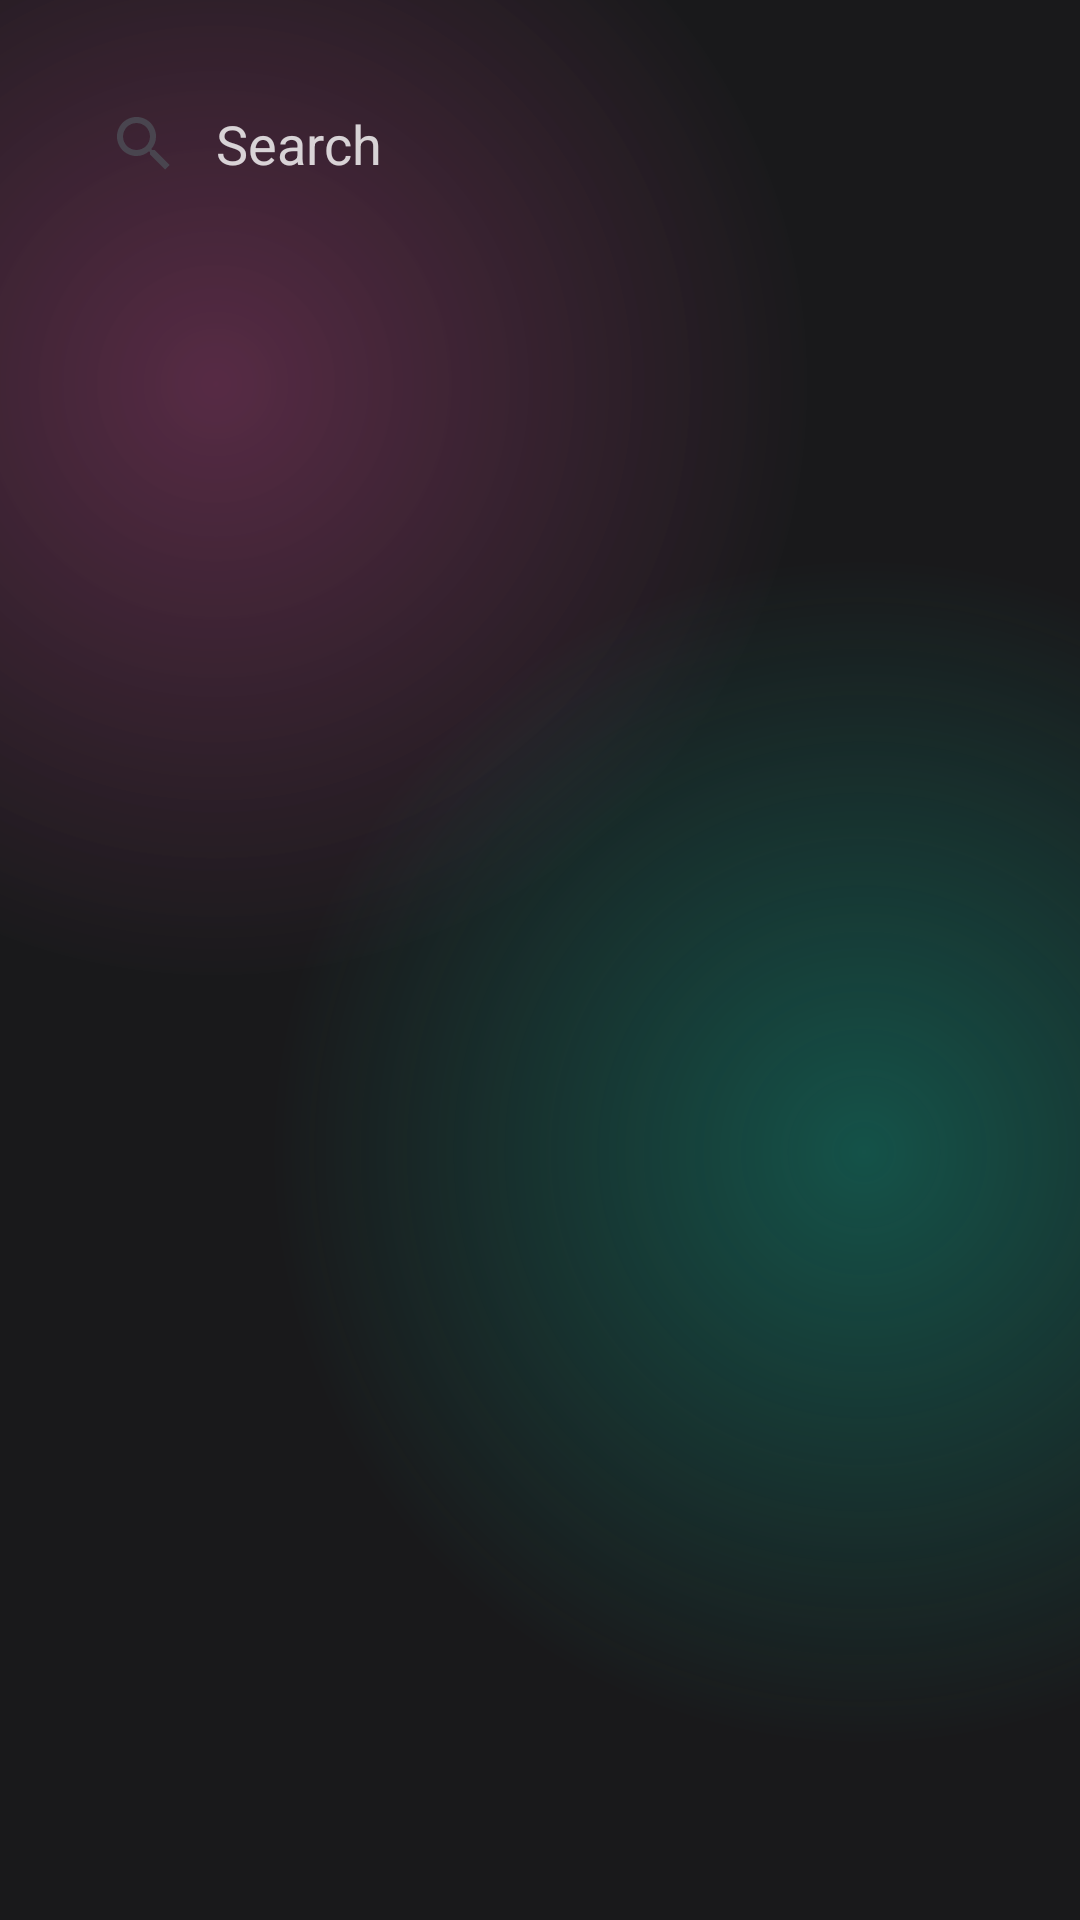

Layout XML and referenced resources for this Android screen:
<!-- AndroidManifest.xml: application theme Theme.MaterialComponents.DayNight.NoActionBar -->
<!-- res/layout/activity_search.xml -->
<?xml version="1.0" encoding="utf-8"?>
<androidx.constraintlayout.widget.ConstraintLayout xmlns:android="http://schemas.android.com/apk/res/android"
    xmlns:app="http://schemas.android.com/apk/res-auto"
    android:layout_width="match_parent"
    android:layout_height="match_parent"
    android:background="@color/main_background">

    <androidx.constraintlayout.widget.ConstraintLayout
        android:layout_width="match_parent"
        android:layout_height="match_parent"
        android:background="@drawable/gradient_color_background"
        app:layout_constraintBottom_toBottomOf="parent"
        app:layout_constraintEnd_toEndOf="parent"
        app:layout_constraintHorizontal_bias="1.0"
        app:layout_constraintStart_toStartOf="parent"
        app:layout_constraintTop_toTopOf="parent"
        app:layout_constraintVertical_bias="0.0">

        <androidx.constraintlayout.widget.ConstraintLayout
            android:layout_width="match_parent"
            android:layout_height="match_parent">

            <androidx.appcompat.widget.SearchView
                android:id="@+id/searchView"
                android:layout_width="0dp"
                android:layout_height="wrap_content"
                android:layout_marginHorizontal="16dp"
                android:layout_marginTop="24dp"
                android:background="@drawable/search_background"
                app:queryHint="Search"
                app:defaultQueryHint="Search"
                app:queryBackground="@null"
                app:iconTint="#FFFFFF"
                android:theme="@style/WhiteSearchViewStyle"
                app:iconifiedByDefault="false"
                app:layout_constraintEnd_toEndOf="parent"
                app:layout_constraintStart_toStartOf="parent"
                app:layout_constraintTop_toTopOf="parent" />

            <androidx.recyclerview.widget.RecyclerView
                android:id="@+id/recyclerView"
                android:layout_width="0dp"
                android:layout_height="0dp"
                android:layout_marginTop="16dp"
                android:paddingBottom="16dp"
                android:clipToPadding="false"
                android:contentDescription="@string/recycler_view_for_searched_users"
                app:layout_constraintBottom_toBottomOf="parent"
                app:layout_constraintEnd_toEndOf="parent"
                app:layout_constraintStart_toStartOf="parent"
                app:layout_constraintTop_toBottomOf="@+id/searchView" />
        </androidx.constraintlayout.widget.ConstraintLayout>

        <FrameLayout
            android:id="@+id/nav_bar_container"
            android:layout_width="match_parent"
            android:layout_height="wrap_content"
            android:clipChildren="false"
            android:clipToPadding="false"
            app:layout_constraintBottom_toBottomOf="parent"
            app:layout_constraintEnd_toEndOf="parent"
            app:layout_constraintStart_toStartOf="parent" />
    </androidx.constraintlayout.widget.ConstraintLayout>
</androidx.constraintlayout.widget.ConstraintLayout>
<!-- resources referenced by this layout -->
<resources>
  <color name="main_background">#19191b</color>
  <!-- drawable gradient_color_background (drawable) -->
  <?xml version="1.0" encoding="utf-8"?>
  <layer-list xmlns:android="http://schemas.android.com/apk/res/android">
      <item>
          <shape>
              <gradient android:startColor="#99803660"
                  android:centerColor="#19191b"
                  android:endColor="#19191b"
                  android:type="radial"
                  android:gradientRadius="110%p"
                  android:centerX="0.2"
                  android:centerY="0.2"/>
          </shape>
      </item>
      <item>
          <shape>
              <gradient android:startColor="#800f8a75"
                  android:centerColor="@android:color/transparent"
                  android:endColor="@android:color/transparent"
                  android:gradientRadius="110%p"
                  android:centerY="0.6"
                  android:centerX="0.8"
                  android:type="radial"/>
          </shape>
      </item>
  </layer-list>
  <string name="recycler_view_for_searched_users">recycler view for searched users</string>
  <style name="WhiteSearchViewStyle" parent="Widget.AppCompat.SearchView">
          <item name="android:textAppearance">@style/TextAppearance.AppCompat</item>
          <item name="android:textColorPrimary">#FFFFFF</item>
          <item name="android:textColorHint">#CCFFFFFF</item>
          <item name="android:textColor">#FFFFFF</item>
          <item name="android:textCursorDrawable">@null</item>
      </style>
  <style name="Theme.MaterialComponents.DayNight.NoActionBar" parent="Base.Theme.MaterialComponents.DayNight.NoActionBar" />
  <style name="Base.Theme.MaterialComponents.DayNight.NoActionBar" parent="Theme.Material3.DayNight.NoActionBar">
          
          
      </style>
</resources>
